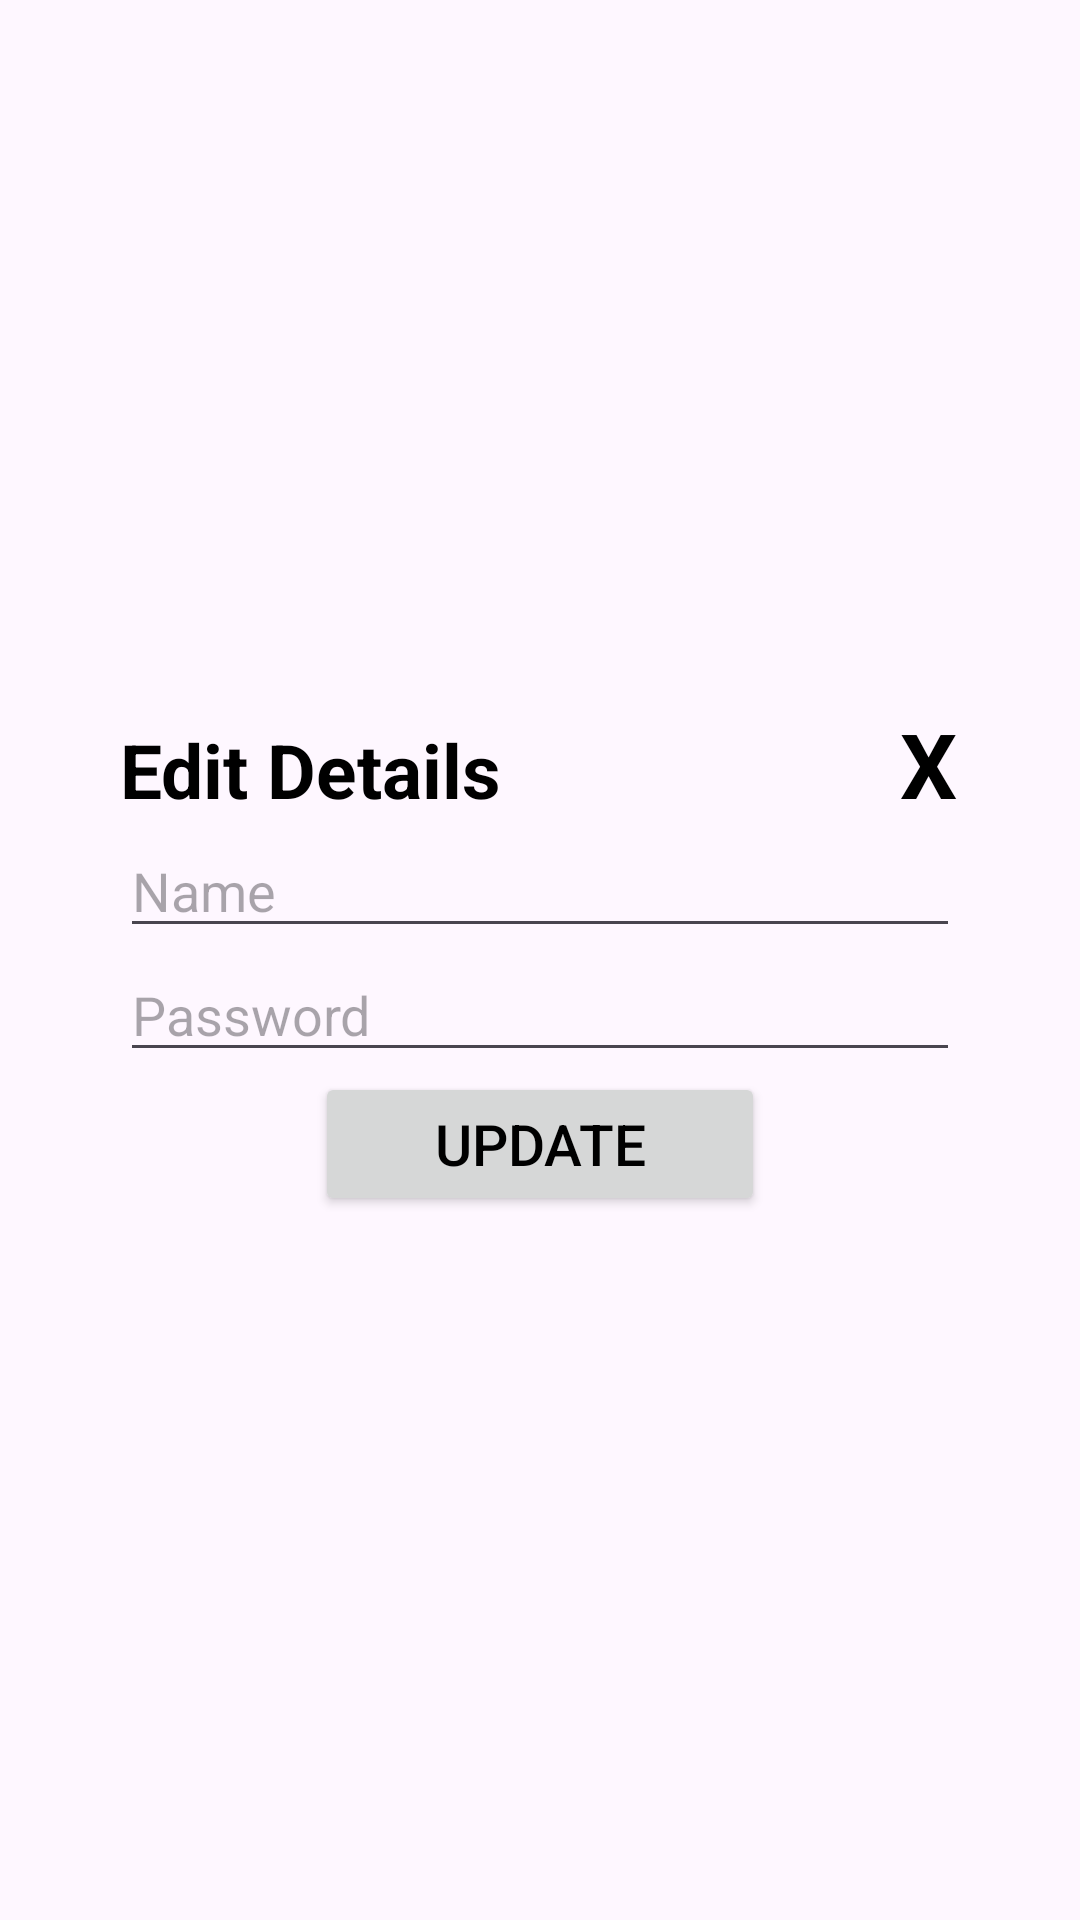

Android layout source for this screen:
<!-- AndroidManifest.xml: application theme Theme.Sudishsir -->
<!-- res/layout/custom.xml -->
<?xml version="1.0" encoding="utf-8"?>
<LinearLayout xmlns:android="http://schemas.android.com/apk/res/android"
    android:layout_width="match_parent"
    android:gravity="center"
    android:layout_height="match_parent">

    <LinearLayout
        android:layout_width="wrap_content"
        android:layout_height="wrap_content"
        android:orientation="vertical"
      android:layout_gravity="center"
        >
        <LinearLayout
            android:layout_width="match_parent"
            android:layout_height="wrap_content"

            >
            <TextView
                android:layout_width="260dp"
                android:layout_height="wrap_content"
                android:text="Edit Details"
                android:textColor="@color/black"
                android:textSize="25sp"
                android:textStyle="bold"
                />
            <TextView
                android:id="@+id/closedtext"
                android:layout_width="wrap_content"
                android:layout_height="wrap_content"
                android:text="X"
                android:textSize="30sp"
                android:textColor="@color/black"
                android:textStyle="bold"
                />
        </LinearLayout>
        <EditText
            android:id="@+id/button1"
            android:layout_width="280dp"
            android:layout_height="wrap_content"
            android:hint="Name"
            />
        <EditText

            android:id="@+id/button2"
            android:layout_width="280dp"
            android:layout_height="wrap_content"
            android:hint="Password"
            />
        <Button
            android:id="@+id/updatebutton"
            android:layout_width="150dp"
            android:layout_height="wrap_content"
            android:layout_gravity="center"
            android:text="Update"
            android:textSize="19sp"
            android:textColor="@color/black"
            />
    </LinearLayout>
</LinearLayout>
<!-- resources referenced by this layout -->
<resources>
  <style name="Theme.Sudishsir" parent="Base.Theme.Sudishsir" />
  <style name="Base.Theme.Sudishsir" parent="Theme.Material3.DayNight.NoActionBar">
          
          
      </style>
  <!-- not gathered from this repository: default colours our renderer supplied (Android Studio template values) -->
  <color name="black">#FF000000</color>
</resources>
